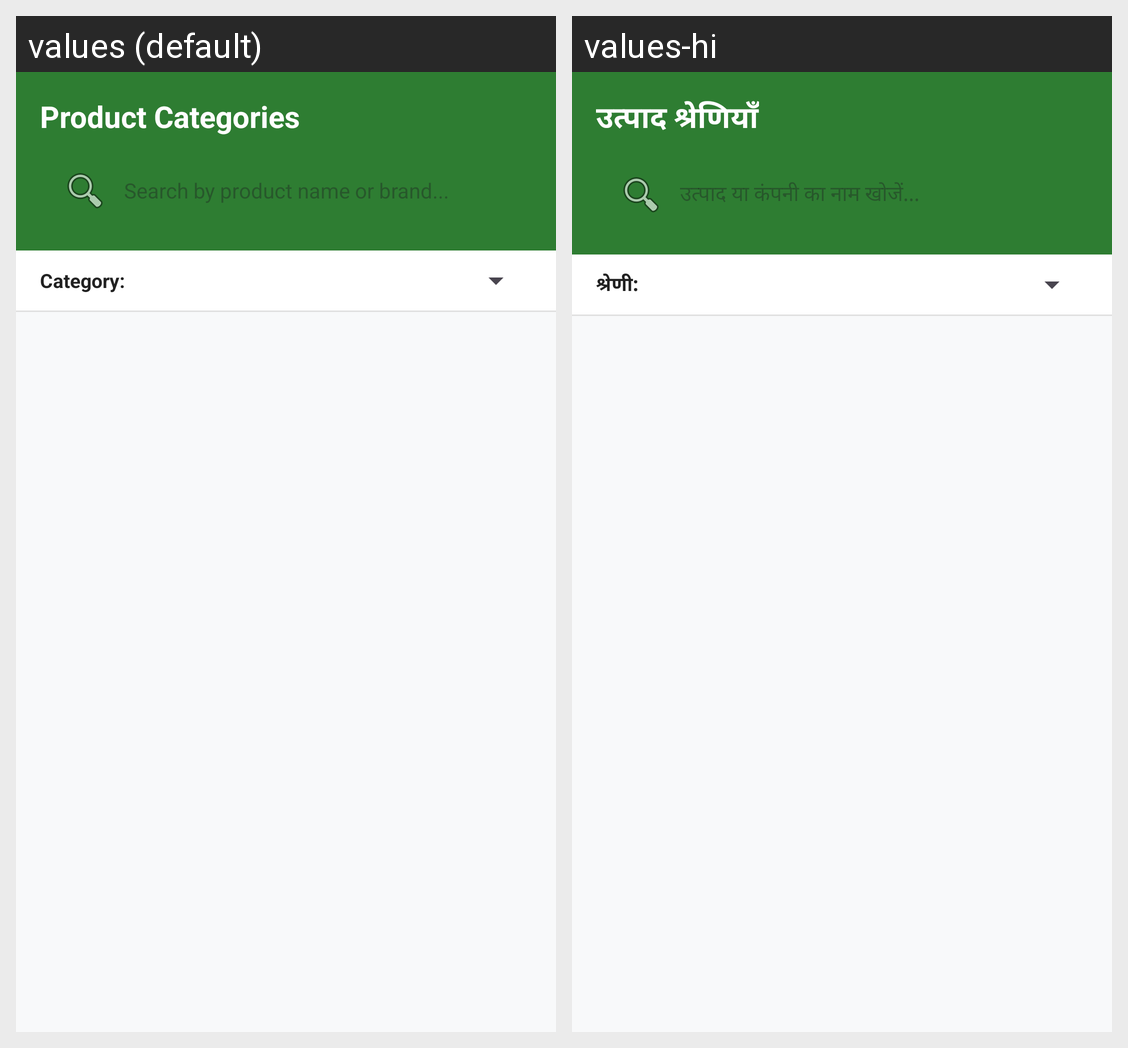

The Android screen above is rendered under two locales of the same app. Produce the string resources it draws, with the default and per-locale values.
Android screen res/layout/activity_product_list.xml rendered under 2 locales, left to right: values (default), values-hi. Device: Nexus 5 (rendered at 1080×1920; each locale shown at half size, 540×960, under a caption strip naming it); theme Theme.KisanSathi.
Strings drawn on this screen, with the default value and each locale's value (text and hints the layout hard-codes, and strings that could not be matched under every locale, appear in the picture but are not listed):

nav_categories
  values: Product Categories
  values-hi: उत्पाद श्रेणियाँ

search_product_hint
  values: Search by product name or brand...
  values-hi: उत्पाद या कंपनी का नाम खोजें...

category_label
  values: Category:
  values-hi: श्रेणी:
